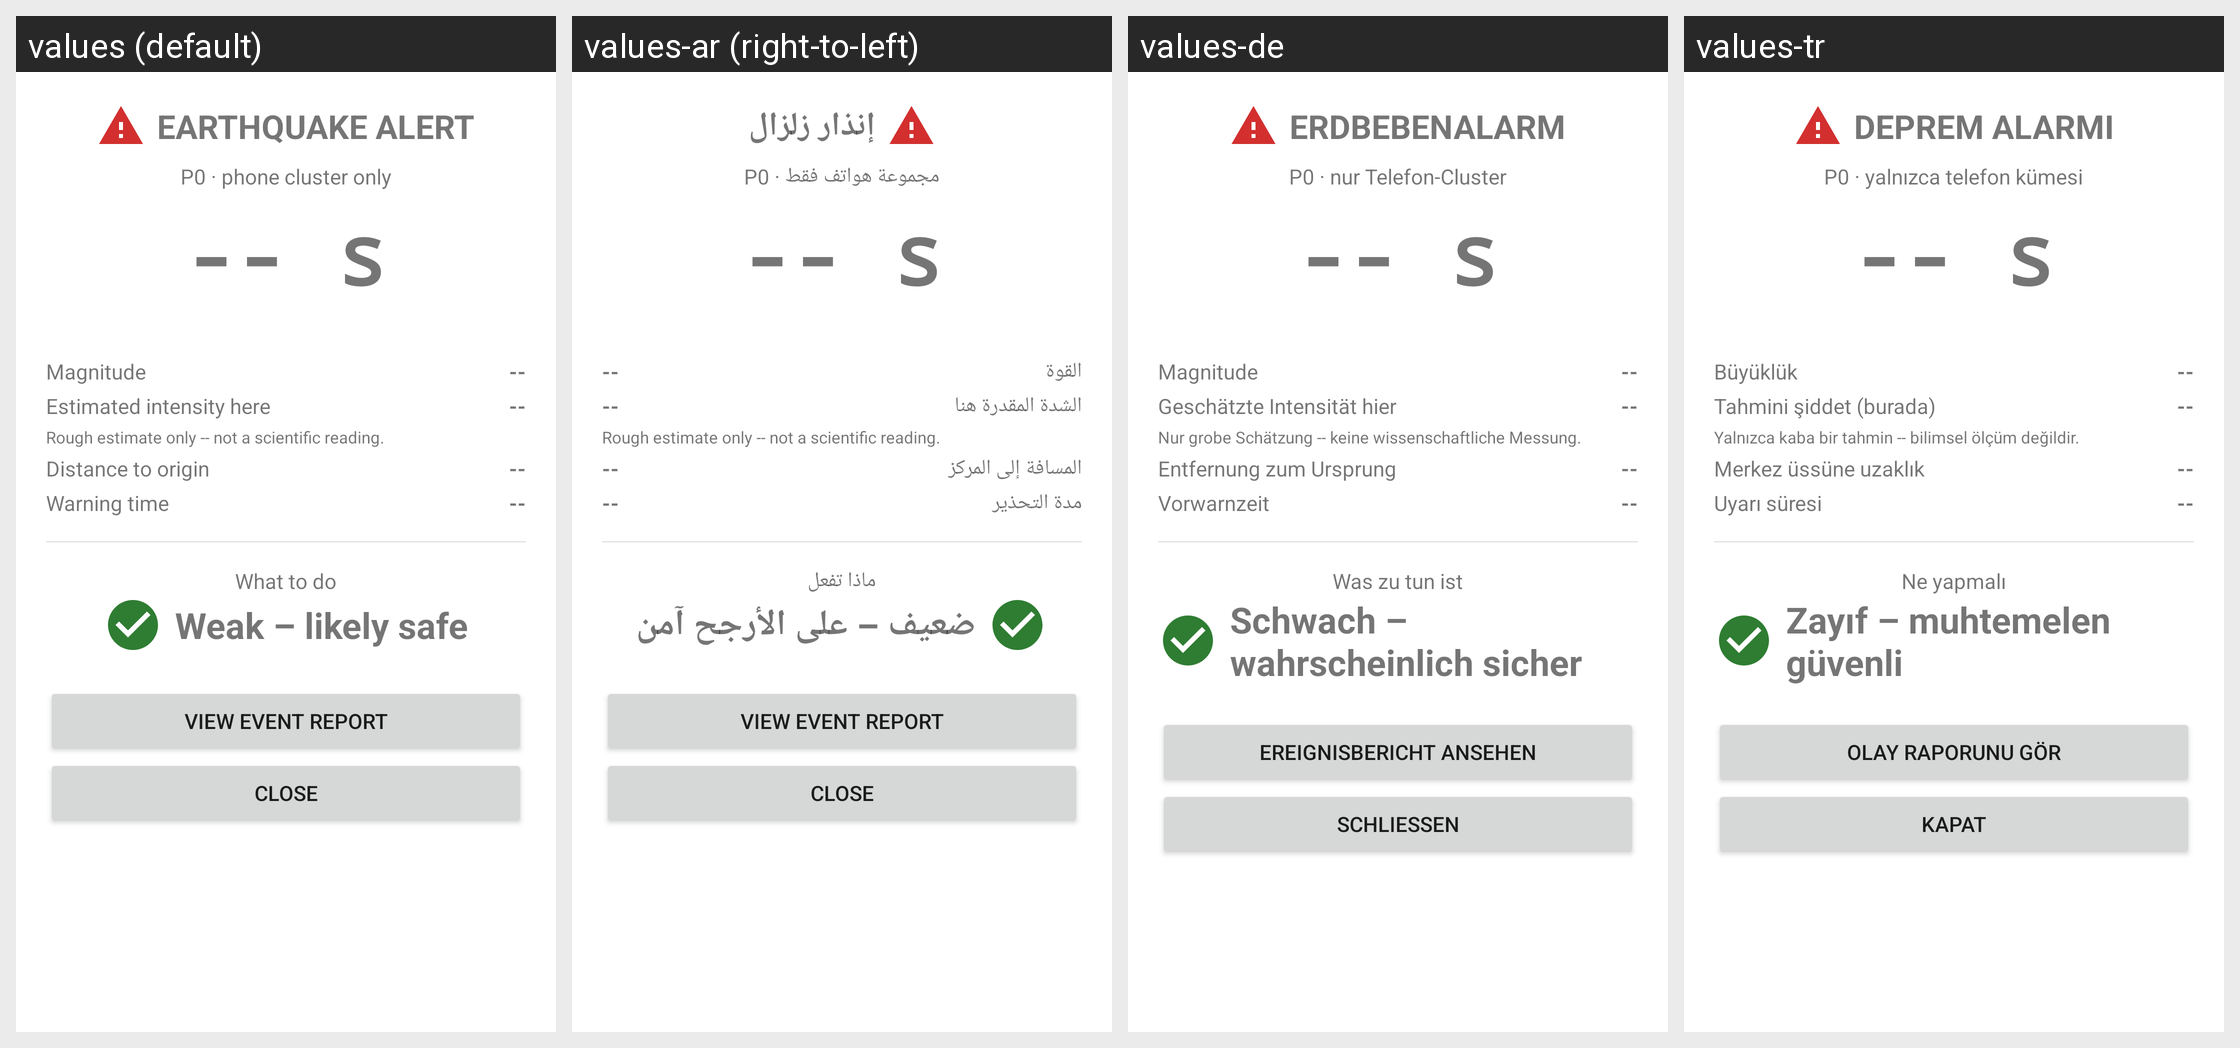

Here is an Android app screen in its default locale and in the app's own translations. Write out the translated-string differences for the strings that appear on this screen.
Android screen res/layout/activity_alert.xml rendered under 4 locales, left to right: values (default), values-ar (right-to-left), values-de, values-tr. Device: Nexus 5 (rendered at 1080×1920; each locale shown at half size, 540×960, under a caption strip naming it); theme Theme.Tda.Alert.
Other locales in the repository, not shown: values-ku.
Strings drawn on this screen, with the default value and each locale's value (text and hints the layout hard-codes, and strings that could not be matched under every locale, appear in the picture but are not listed):

alert_title_p0
  values: EARTHQUAKE ALERT
  values-ar: إنذار زلزال
  values-de: ERDBEBENALARM
  values-tr: DEPREM ALARMI

tier_p0_label
  values: P0 · phone cluster only
  values-ar: P0 · مجموعة هواتف فقط
  values-de: P0 · nur Telefon-Cluster
  values-tr: P0 · yalnızca telefon kümesi

magnitude_label
  values: Magnitude
  values-ar: القوة
  values-de: Magnitude
  values-tr: Büyüklük

intensity_label
  values: Estimated intensity here
  values-ar: الشدة المقدرة هنا
  values-de: Geschätzte Intensität hier
  values-tr: Tahmini şiddet (burada)

intensity_estimate_note
  values: Rough estimate only -- not a scientific reading.
  values-ar: Rough estimate only -- not a scientific reading.  [not translated; the default value is used]
  values-de: Nur grobe Schätzung -- keine wissenschaftliche Messung.
  values-tr: Yalnızca kaba bir tahmin -- bilimsel ölçüm değildir.

distance_label
  values: Distance to origin
  values-ar: المسافة إلى المركز
  values-de: Entfernung zum Ursprung
  values-tr: Merkez üssüne uzaklık

warning_time_label
  values: Warning time
  values-ar: مدة التحذير
  values-de: Vorwarnzeit
  values-tr: Uyarı süresi

protection_status_label
  values: What to do
  values-ar: ماذا تفعل
  values-de: Was zu tun ist
  values-tr: Ne yapmalı

protection_weak
  values: Weak – likely safe
  values-ar: ضعيف – على الأرجح آمن
  values-de: Schwach – wahrscheinlich sicher
  values-tr: Zayıf – muhtemelen güvenli

btn_open_report
  values: View event report
  values-ar: View event report  [not translated; the default value is used]
  values-de: Ereignisbericht ansehen
  values-tr: Olay raporunu gör

btn_close_alert
  values: Close
  values-ar: Close  [not translated; the default value is used]
  values-de: Schließen
  values-tr: Kapat
